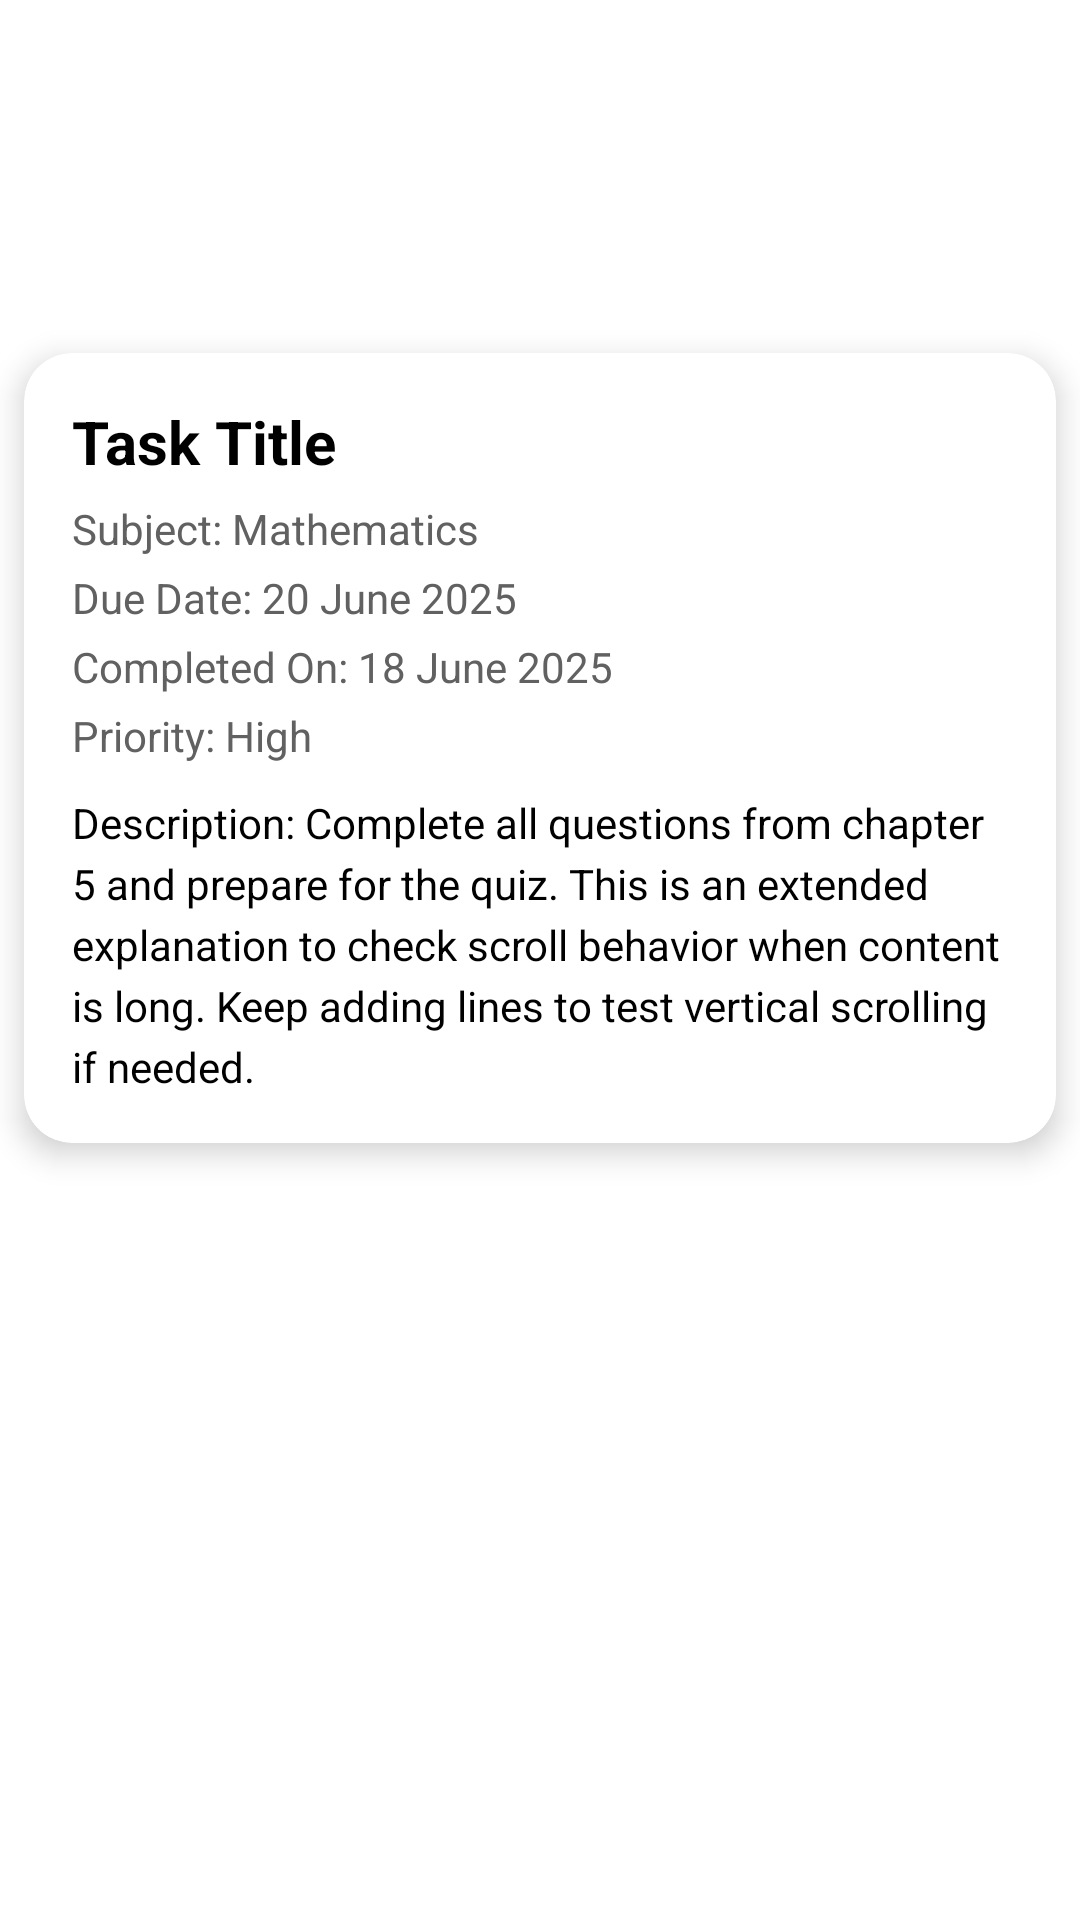

Write the Android layout XML for this screen, with the resource values it uses.
<!-- AndroidManifest.xml: application theme Theme.StudentTaskManager -->
<!-- res/layout/task_details_items_bottom.xml -->
<?xml version="1.0" encoding="utf-8"?>
<androidx.constraintlayout.widget.ConstraintLayout
    xmlns:android="http://schemas.android.com/apk/res/android"
    xmlns:app="http://schemas.android.com/apk/res-auto"
    android:layout_width="match_parent"
    android:layout_height="match_parent"
    android:background="@color/white"
    >

    
    <androidx.cardview.widget.CardView
        android:id="@+id/card_task_details"
        android:layout_width="0dp"
        android:layout_height="wrap_content"
        app:cardCornerRadius="16dp"
        app:cardElevation="6dp"
        app:layout_constraintTop_toTopOf="parent"
        app:layout_constraintBottom_toBottomOf="parent"
        app:layout_constraintStart_toStartOf="parent"
        app:layout_constraintEnd_toEndOf="parent"
        app:layout_constraintVertical_bias="0.3"
        android:layout_marginStart="8dp"
        android:layout_marginEnd="8dp"
        android:layout_marginTop="12dp"
        android:layout_marginBottom="12dp">


    <LinearLayout
            android:layout_width="match_parent"
            android:layout_height="wrap_content"
            android:orientation="vertical"
            android:padding="16dp">

            <TextView
                android:id="@+id/textTitle"
                android:layout_width="match_parent"
                android:layout_height="wrap_content"
                android:text="Task Title"
                android:textStyle="bold"
                android:textSize="20sp"
                android:textColor="@color/black" />

            <TextView
                android:id="@+id/textSubject"
                android:layout_width="match_parent"
                android:layout_height="wrap_content"
                android:text="Subject: Mathematics"
                android:layout_marginTop="6dp"
                android:textColor="@color/dark_gray" />

            <TextView
                android:id="@+id/textDueDate"
                android:layout_width="match_parent"
                android:layout_height="wrap_content"
                android:text="Due Date: 20 June 2025"
                android:layout_marginTop="4dp"
                android:textColor="@color/dark_gray" />

            <TextView
                android:id="@+id/textCompletionDate"
                android:layout_width="match_parent"
                android:layout_height="wrap_content"
                android:text="Completed On: 18 June 2025"
                android:layout_marginTop="4dp"
                android:textColor="@color/dark_gray" />

            <TextView
                android:id="@+id/textPriority"
                android:layout_width="match_parent"
                android:layout_height="wrap_content"
                android:text="Priority: High"
                android:layout_marginTop="4dp"
                android:textColor="@color/dark_gray" />

            <TextView
                android:id="@+id/textDescription"
                android:layout_width="match_parent"
                android:layout_height="wrap_content"
                android:text="Description: Complete all questions from chapter 5 and prepare for the quiz. This is an extended explanation to check scroll behavior when content is long. Keep adding lines to test vertical scrolling if needed."
                android:layout_marginTop="10dp"
                android:textColor="@color/black"
                android:lineSpacingExtra="4dp"
                android:textSize="14sp" />
        </LinearLayout>
    </androidx.cardview.widget.CardView>

</androidx.constraintlayout.widget.ConstraintLayout>
<!-- resources referenced by this layout -->
<resources>
  <color name="black">#FF000000</color>
  <color name="dark_gray">#616161</color>
  <color name="white">#FFFFFFFF</color>
  <style name="Theme.StudentTaskManager" parent="Base.Theme.StudentTaskManager" />
  <style name="Base.Theme.StudentTaskManager" parent="Theme.Material3.DayNight.NoActionBar">
          
          
      </style>
</resources>
